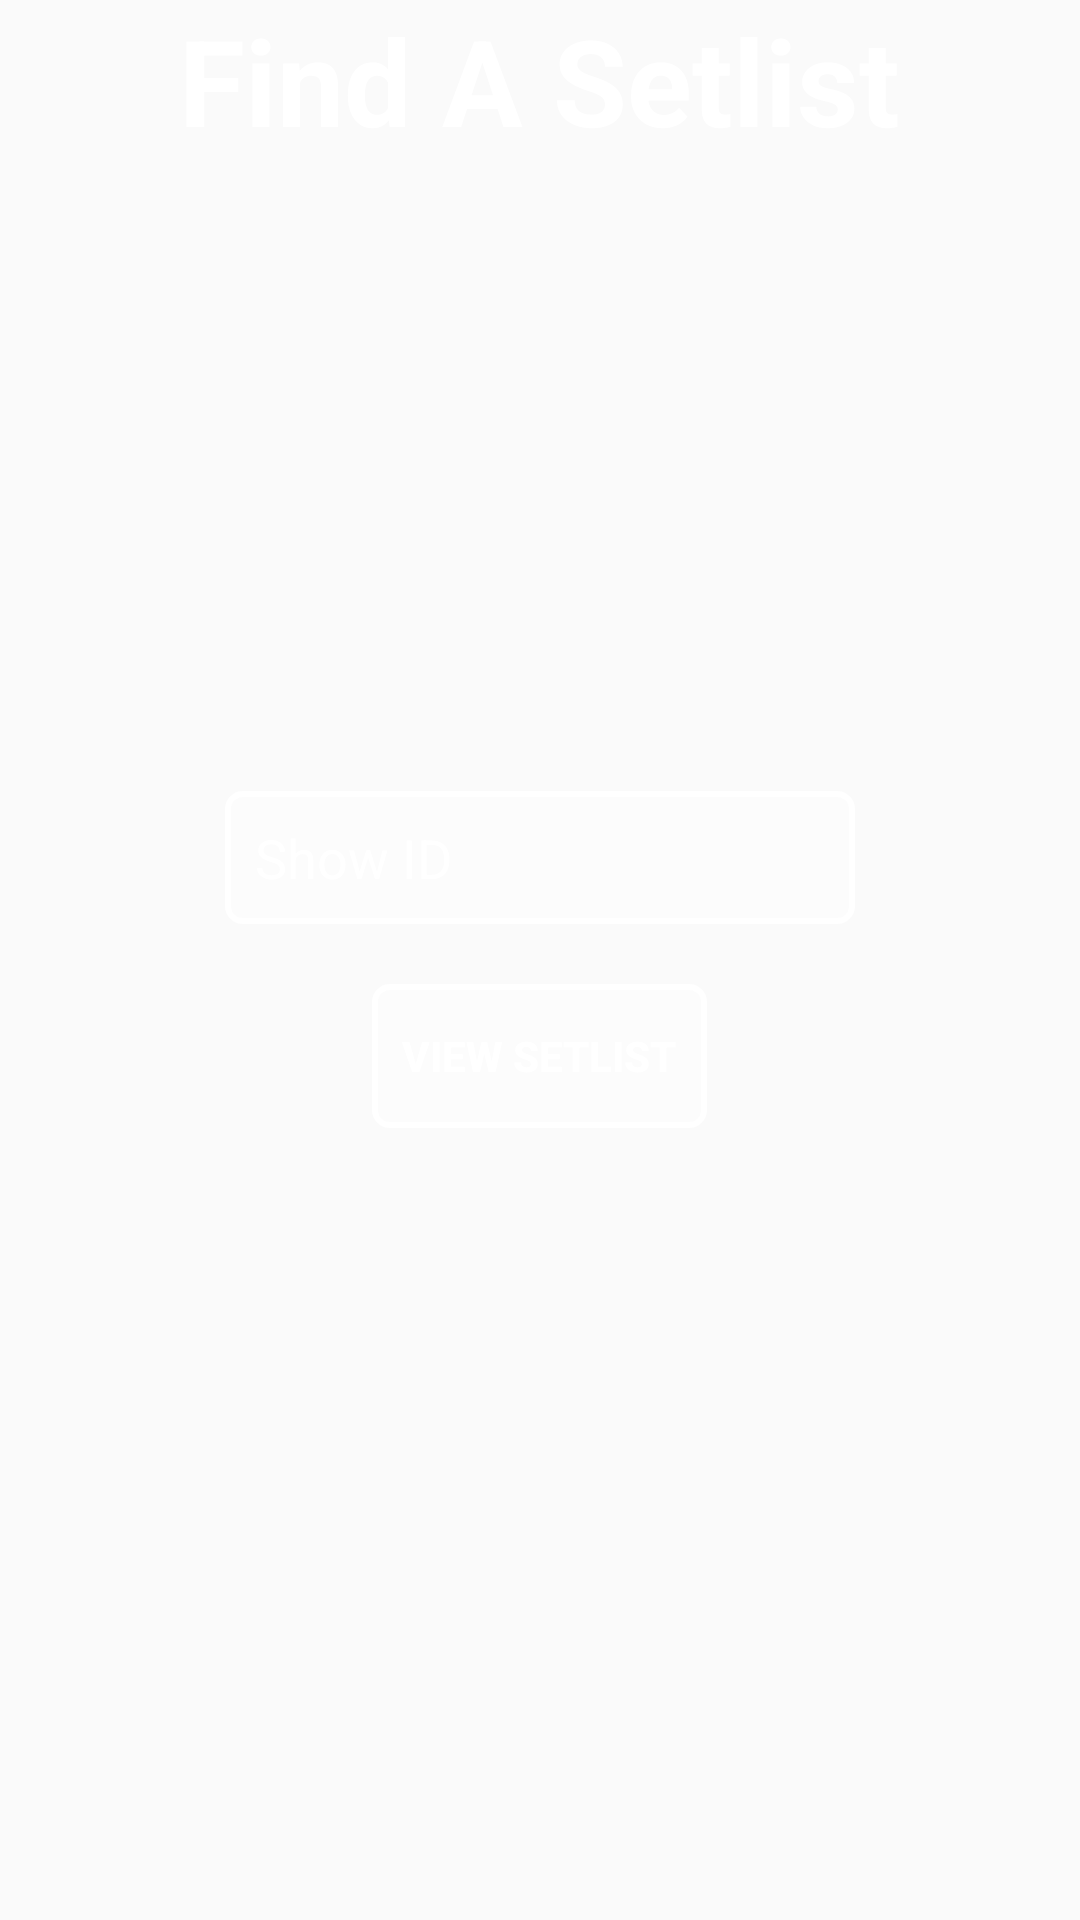

This screen was rendered from an Android layout file. Write that file and the resources it references.
<!-- AndroidManifest.xml: application theme AppTheme -->
<!-- res/layout/fragment_specific.xml -->
<RelativeLayout xmlns:android="http://schemas.android.com/apk/res/android"
    xmlns:tools="http://schemas.android.com/tools"
    android:layout_width="match_parent"
    android:layout_height="match_parent"
    android:paddingLeft="0dp"
    android:paddingRight="0dp"
    android:paddingTop="0dp"
    android:paddingBottom="0dp"
    tools:context="group7.tcss450.uw.edu.challengeapp.SpecificFragment"
    android:background="@drawable/trey">

    <TextView
        android:layout_width="wrap_content"
        android:layout_height="wrap_content"
        android:text="@string/specific_text"
        android:textSize="@dimen/log_in_textView_size"
        android:textColor="@color/white"
        android:textStyle="bold"
        android:layout_alignParentTop="true"
        android:layout_centerHorizontal="true"
        android:id="@+id/specific_textview"/>

    <LinearLayout
        android:layout_width="match_parent"
        android:layout_height="wrap_content"
        android:layout_centerHorizontal="true"
        android:layout_centerVertical="true"
        android:orientation="vertical">

        <EditText
            android:layout_width="wrap_content"
            android:layout_height="wrap_content"
            android:inputType="number"
            android:hint="@string/show_id_hint"
            android:textColorHint="@color/white"
            android:layout_gravity="center"
            android:ems="10"
            android:id="@+id/show_id_edittext"
            android:background="@drawable/customborder"/>

        <Space
            android:layout_width="match_parent"
            android:layout_height="20dp"/>


        <Button
            android:layout_width="wrap_content"
            android:layout_height="wrap_content"
            android:id="@+id/fire_specific_button"
            android:text="@string/fire_specific"
            android:layout_gravity="center"
            android:textStyle="bold"
            android:textColor="@color/white"
            android:background="@drawable/customborder"/>

    </LinearLayout>

</RelativeLayout>
<!-- resources referenced by this layout -->
<resources>
  <color name="white">#ffffff</color>
  <dimen name="log_in_textView_size">40sp</dimen>
  <!-- drawable customborder (drawable) -->
  <?xml version="1.0" encoding="utf-8"?>
  <layer-list xmlns:android="http://schemas.android.com/apk/res/android">
  
      <item>
          <shape  android:shape="rectangle">
              <corners android:radius="5dp"/>
              <padding android:left="10dp" android:right="10dp" android:top="10dp" android:bottom="10dp"/>
              <stroke android:width="2dp" android:color="@color/white"/>
              <solid android:color="@color/transparent">
              </solid>
          </shape>
      </item>
  
  </layer-list>
  <string name="fire_specific">View Setlist</string>
  <string name="show_id_hint">Show ID</string>
  <string name="specific_text">Find A Setlist</string>
  <style name="AppTheme" parent="Theme.AppCompat.Light">
          
          <item name="actionBarStyle">@style/MyActionBar</item>
      </style>
  <color name="transparent">#40ffffff</color>
  <style name="MyActionBar" parent="@style/Widget.AppCompat.Light.ActionBar.Solid.Inverse">
          <item name="background">@drawable/tiedye</item>
          <item name="titleTextStyle">@style/MyActionBarTitle</item>
      </style>
  <!-- drawable tiedye: png bitmap (drawable, 193159 bytes) -->
  <style name="MyActionBarTitle" parent="@style/TextAppearance.AppCompat.Widget.ActionBar.Title">
          <item name="android:textColor">@color/white</item>
      </style>
</resources>
